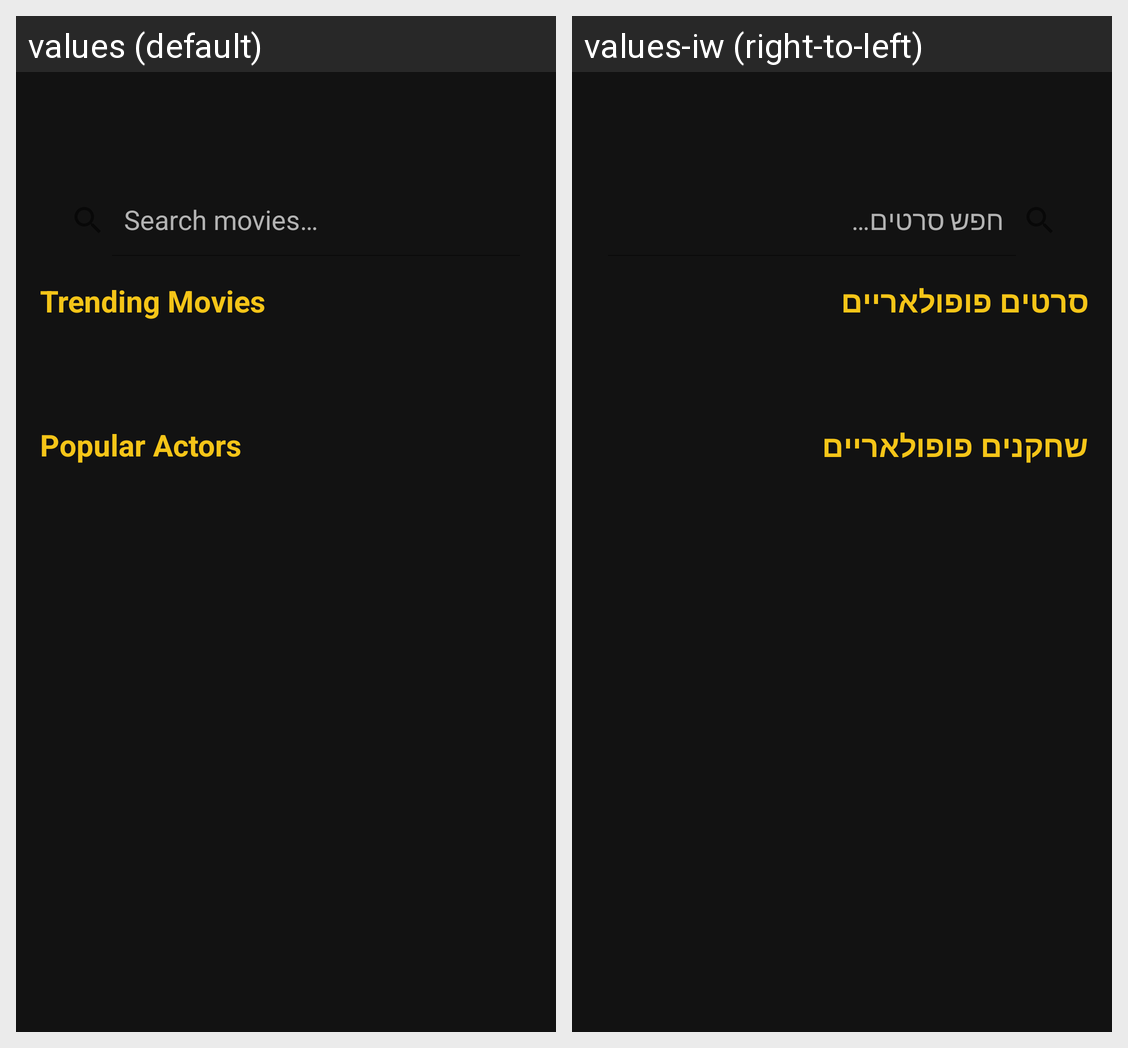

For this localized Android screen grid, give each drawn string resource with its value in every locale shown.
Android screen res/layout/fragment_discover.xml rendered under 2 locales, left to right: values (default), values-iw (right-to-left). Device: Nexus 5 (rendered at 1080×1920; each locale shown at half size, 540×960, under a caption strip naming it); theme Theme.MovieReview.
Strings drawn on this screen, with the default value and each locale's value (text and hints the layout hard-codes, and strings that could not be matched under every locale, appear in the picture but are not listed):

search_movies
  values: Search movies…
  values-iw: חפש סרטים…

trending_movies
  values: Trending Movies
  values-iw: סרטים פופולאריים

popular_actors
  values: Popular Actors
  values-iw: שחקנים פופולאריים
